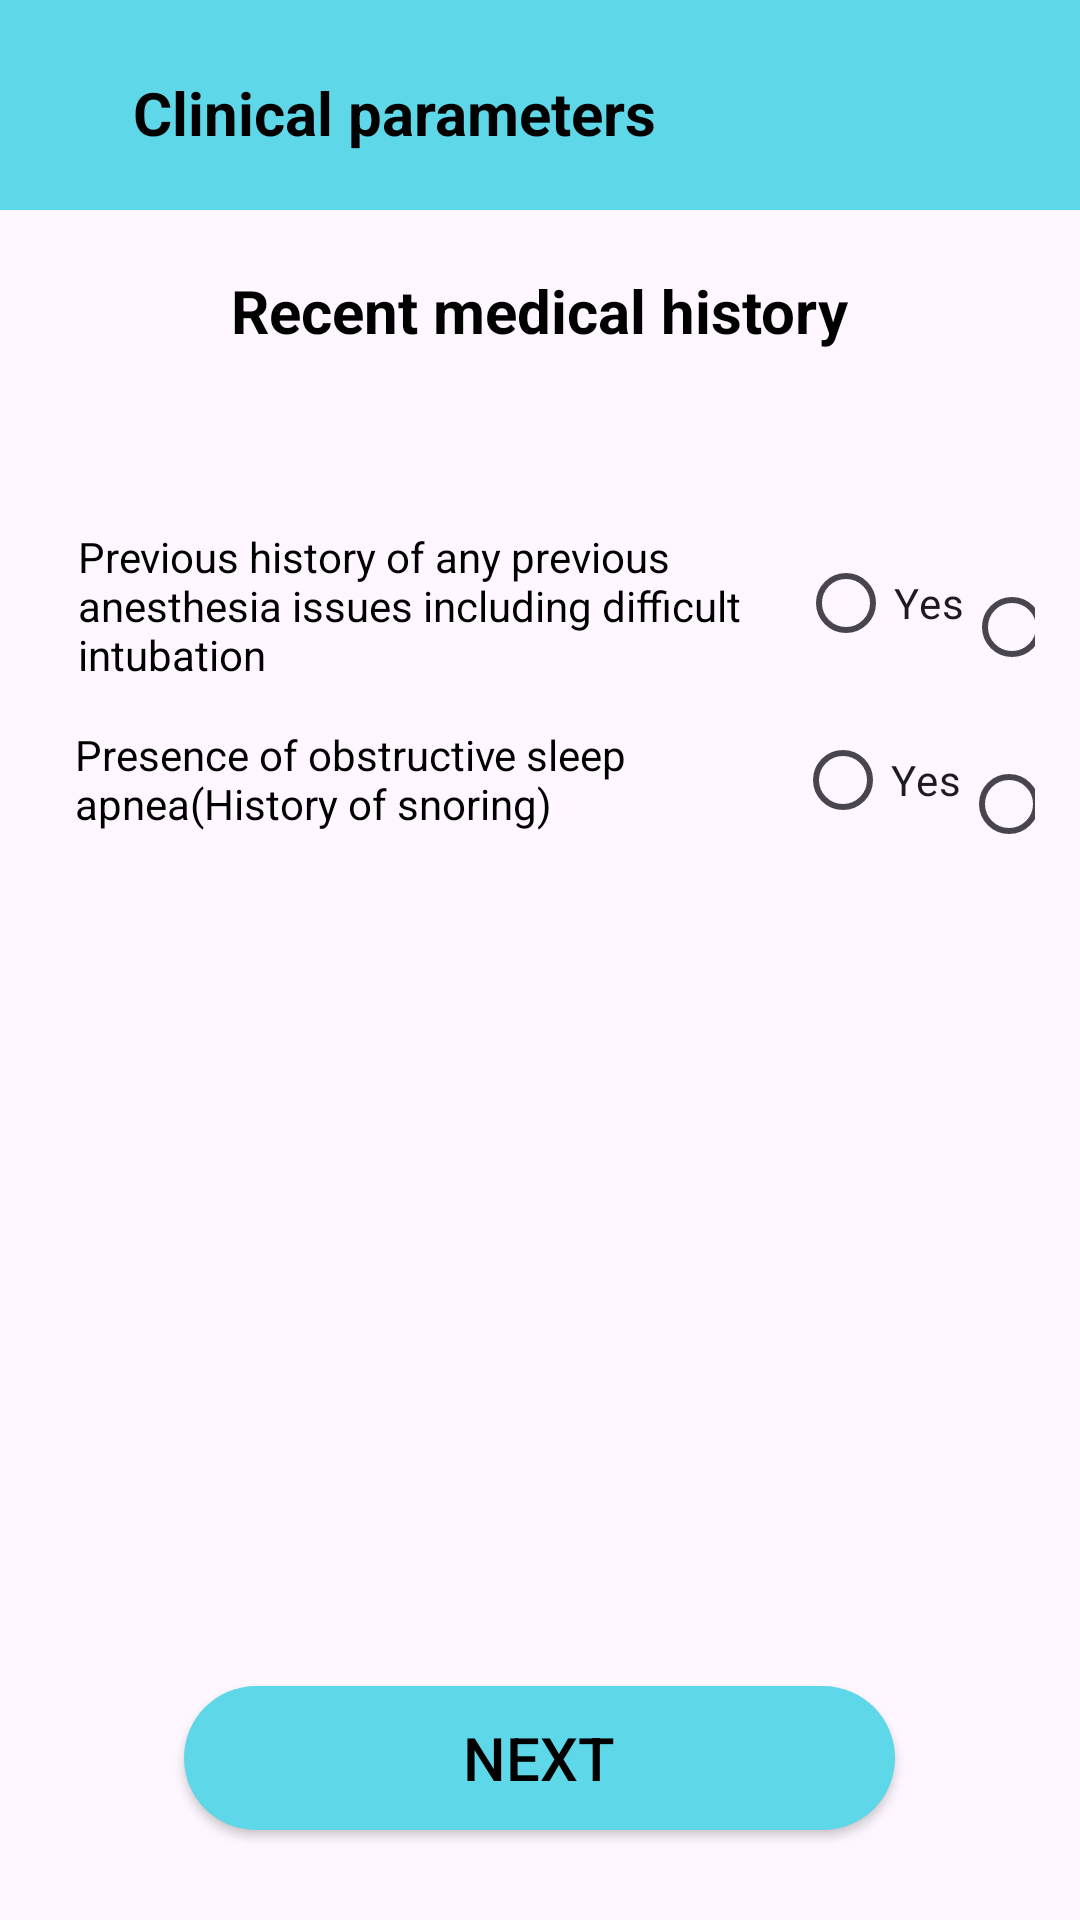

Layout XML and referenced resources for this Android screen:
<!-- AndroidManifest.xml: application theme Theme.LastApp -->
<!-- res/layout/activity_recentmedicalhistory.xml -->
<?xml version="1.0" encoding="utf-8"?>
<RelativeLayout xmlns:android="http://schemas.android.com/apk/res/android"
    xmlns:app="http://schemas.android.com/apk/res-auto"
    xmlns:tools="http://schemas.android.com/tools"
    android:layout_width="match_parent"
    android:layout_height="match_parent">
    <RelativeLayout
        android:layout_width="match_parent"
        android:layout_height="70dp"
        android:background="#5ED7E8"
        android:orientation="horizontal"

        >


        <TextView
            android:layout_width="wrap_content"
            android:layout_height="wrap_content"
            android:layout_alignParentEnd="true"
            android:layout_alignParentBottom="true"
            android:layout_centerHorizontal="true"
            android:layout_marginEnd="141dp"
            android:layout_marginBottom="19dp"
            android:text="Clinical parameters"
            android:textColor="@color/black"
            android:textSize="20dp"
            android:textStyle="bold" />


    </RelativeLayout>


    <RelativeLayout
        android:layout_width="match_parent"
        android:layout_height="wrap_content"
        android:layout_marginTop="90dp">

        <TextView
            android:layout_width="wrap_content"
            android:layout_height="wrap_content"
            android:layout_centerHorizontal="true"
            android:layout_centerVertical="true"
            android:text="Recent medical history"
            android:textColor="@color/black"
            android:textStyle="bold"
            android:textSize="20sp" />

    </RelativeLayout>

    <LinearLayout
        android:layout_width="match_parent"
        android:layout_height="300dp"
        android:layout_alignParentStart="true"
        android:layout_alignParentTop="true"
        android:layout_centerHorizontal="true"
        android:layout_marginStart="16dp"
        android:layout_marginTop="165dp"
        android:layout_marginEnd="15dp"
        android:orientation="horizontal"
        tools:ignore="ExtraText">>

        <TextView
            android:layout_width="240dp"
            android:layout_height="50dp"
            android:layout_marginTop="11dp"
            android:text="Previous history of any previous anesthesia issues including difficult intubation"
            android:layout_marginStart="10dp"
            android:textColor="@color/black" />

        <RadioGroup
            android:id="@+id/general2"
            android:layout_width="wrap_content"
            android:layout_height="wrap_content"
            android:orientation="horizontal">

            <RadioButton
                android:id="@+id/y1"
                android:layout_width="wrap_content"
                android:layout_height="50dp"
                android:layout_marginTop="11dp"
                android:text="Yes"
                tools:ignore="TouchTargetSizeCheck" />

            <RadioButton
                android:id="@+id/n1"
                android:layout_width="wrap_content"
                android:layout_height="50dp"
                android:layout_marginTop="11dp"
                android:text="No"
                tools:ignore="TouchTargetSizeCheck" />
        </RadioGroup>
    </LinearLayout>
    <LinearLayout
        android:layout_width="match_parent"
        android:layout_height="50dp"
        android:layout_alignParentStart="true"
        android:layout_alignParentTop="true"
        android:layout_marginStart="15dp"
        android:layout_marginTop="240dp"
        android:orientation="horizontal"
        android:layout_marginEnd="15dp"
        >

        <TextView
            android:layout_width="240dp"
            android:layout_height="50dp"
            android:text="Presence of obstructive sleep apnea(History of snoring)"
            android:layout_marginStart="10dp"
            android:layout_marginTop="2dp"

            android:textColor="@color/black" />

        <RadioGroup
            android:id="@+id/general3"
            android:layout_width="wrap_content"
            android:layout_height="wrap_content"
            android:orientation="horizontal">

            <RadioButton
                android:id="@+id/y2"
                android:layout_width="wrap_content"
                android:layout_height="40dp"
                android:text="Yes"
                tools:ignore="TouchTargetSizeCheck" />

            <RadioButton
                android:id="@+id/n2"
                android:layout_width="wrap_content"
                android:layout_height="40dp"
                android:text="No"
                tools:ignore="TouchTargetSizeCheck" />
        </RadioGroup>

    </LinearLayout>



    <Button
        android:id="@+id/button"
        android:layout_width="237dp"
        android:layout_height="wrap_content"
        android:layout_alignParentBottom="true"
        android:layout_marginLeft="20dp"
        android:layout_marginRight="20dp"
        android:layout_marginBottom="30dp"
        android:background="@drawable/custom_button"
        android:text="Next"
        android:textColor="#000000"
        android:layout_centerHorizontal="true"
        android:textSize="20dp"
        app:backgroundTint="#5ED7E8" />



</RelativeLayout>
<!-- resources referenced by this layout -->
<resources>
  <color name="black">#FF000000</color>
  <!-- drawable custom_button (drawable) -->
  <?xml version="1.0" encoding="utf-8"?>
  <shape xmlns:android="http://schemas.android.com/apk/res/android">
      <solid android:color="#D9ABAB"/>
      <corners
  
          android:topRightRadius="45dp"
          android:topLeftRadius="45dp"
          android:bottomLeftRadius="45dp"
          android:bottomRightRadius="45dp"
          />
  </shape>
  <style name="Theme.LastApp" parent="Base.Theme.LastApp" />
  <style name="Base.Theme.LastApp" parent="Theme.Material3.DayNight.NoActionBar">
          
          
          <item name="android:windowDisablePreview">true</item>
          <item name="android:windowContentOverlay">@null</item>
          <item name="android:backgroundDimEnabled">false</item>
          <item name="android:windowFullscreen">true</item>
      </style>
</resources>
